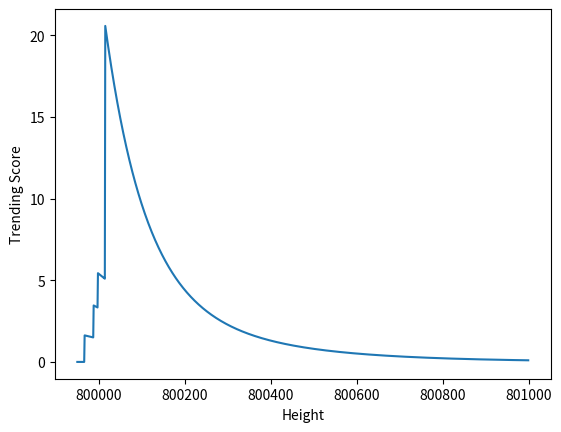

Here is the Python script that generated this plot:
"""
A simple AR-type example that only looks at `sum`.
"""
import math

# Decay timescale in blocks
DECAY_TIMESCALE = 250

def soften(y):
    """
    Soften LBC changes
    """
    return y**0.25

def delay(y):
    """
    Time delay of big supports
    """
    d = y**0.3333333
    return d

def decay_speedup_factor(y):
    """
    Speedup decay
    """
    if y < 1000.0:
        return 1.0
    return 1.0 + math.log10(y/1000.0)

def trending_score(height, data, chunk_blocks=10):
    """
    Output: Trending score
    """

    # Imagine some times in the midpoints of the chunks
    ts = [row[0] - 0.5*chunk_blocks for row in data[::-1]]

    # Get totals of supports, converted to LBC
    ys = [row[3]/1E8 for row in data[::-1]]

    # Cumulative sum
    tots = [ys[0]]
    for i in range(1, len(ys)):
        tots.append(ys[i])

    # Sum all the exponential kernels
    trending = 0.0
    for t, y, tot in zip(ts, ys, tots):

        # Kernel amplitude, start time and decay rate
        amp = soften(y)
        t0  = t + delay(y)
        ell = DECAY_TIMESCALE/decay_speedup_factor(y)

        if height >= t0:
            trending += amp*math.exp(-(height - t0)/ell)

    return trending


if __name__ == "__main__":

    # Example data for a claim
    data = [
        # height, max, min, sum, count, unique
        (800000,  10E8,   5E8,  20E8,     3,      3),  # 10, 5, 5
        (799990,  10E8,   5E8,  15E8,     2,      2),  # 10, 5
        (799980,  6E12,   5E8,  6E12,     1,      1),  # 60000
        (799970,   2E8,   1E8,   7E8,     5,      3),  # 2, 2, 1, 1, 1
    ]

#    trending_score(800300, data)

    import matplotlib.pyplot as plt
    heights = range(799950, 801000)
    trends = []
    for height in heights:
        trends.append(trending_score(height, data))
    plt.plot(heights, trends, "-")
    plt.xlabel("Height")
    plt.ylabel("Trending Score")
    plt.show()


